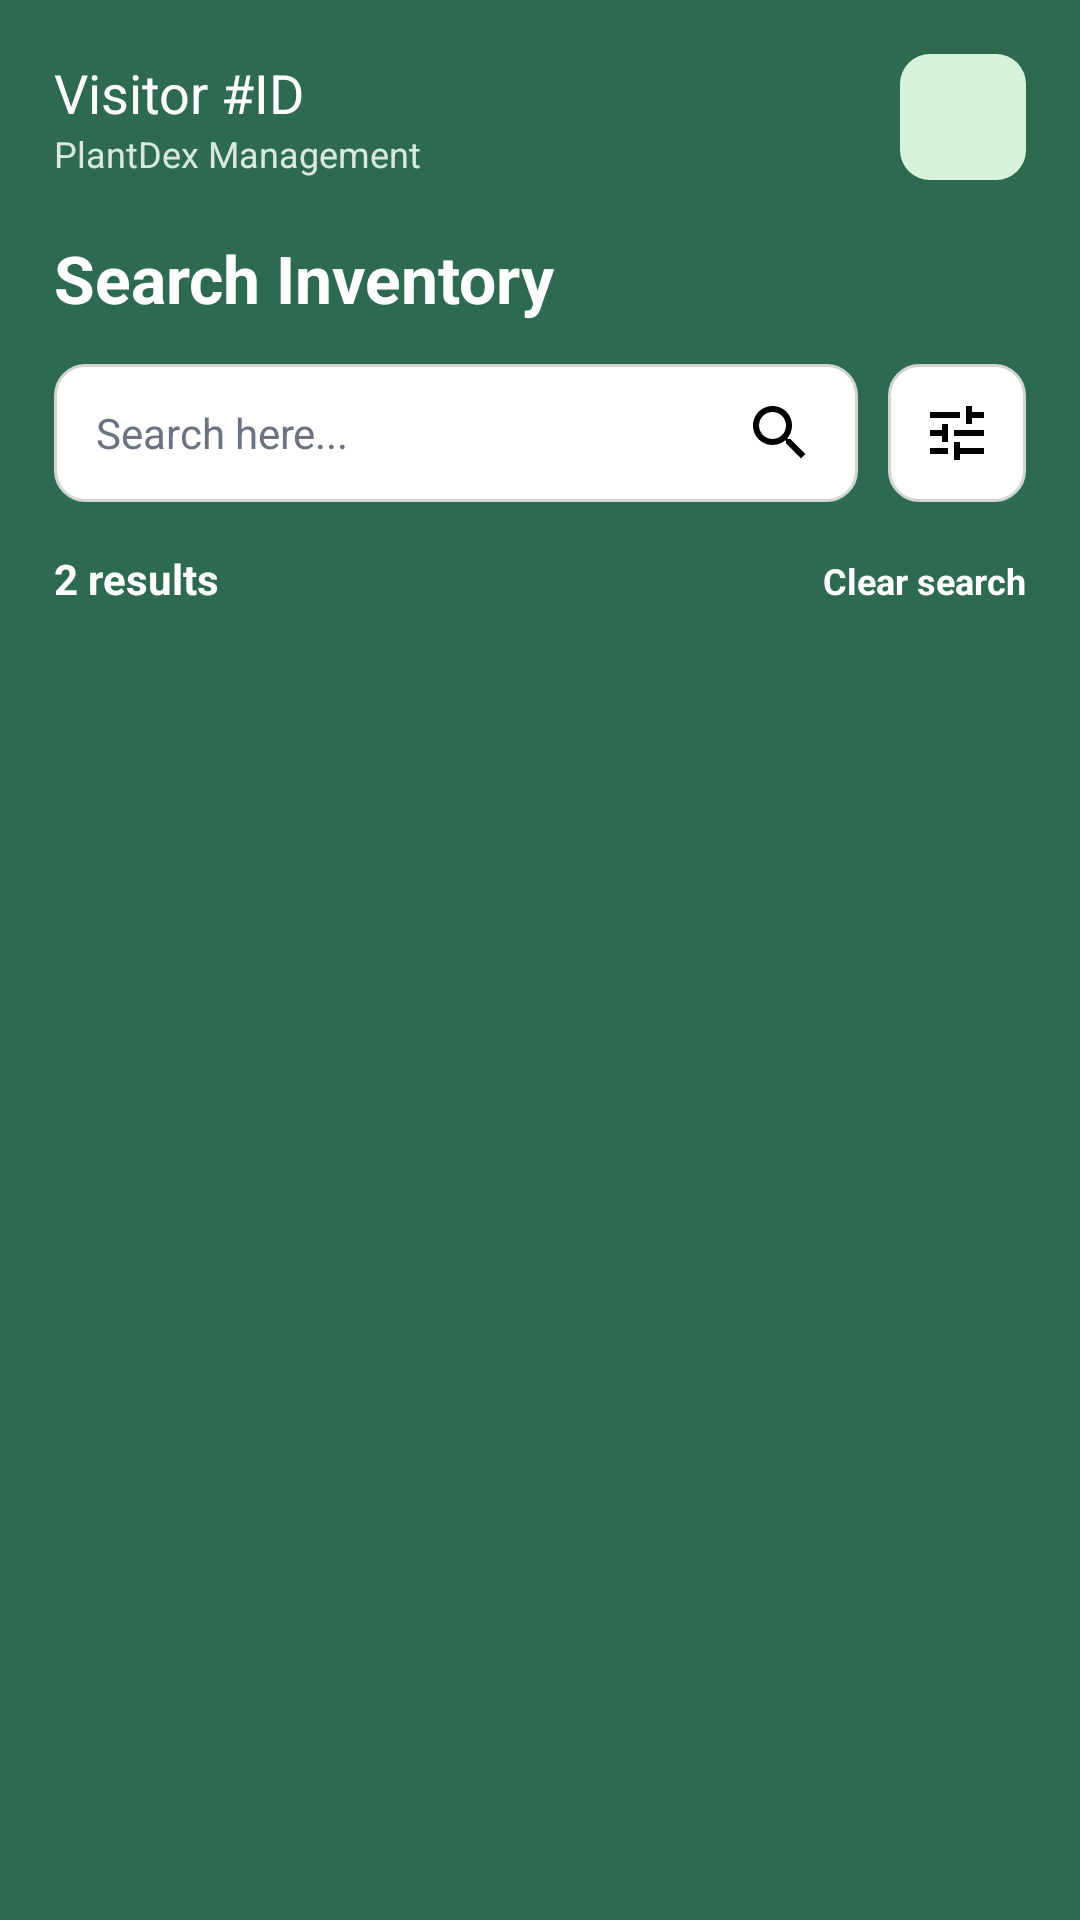

Android layout source for this screen:
<!-- AndroidManifest.xml: application theme Theme.PlantDex -->
<!-- res/layout/activity_search_inventory.xml -->
<?xml version="1.0" encoding="utf-8"?>
<LinearLayout xmlns:android="http://schemas.android.com/apk/res/android"
    android:fitsSystemWindows="true"
    android:layout_width="match_parent"
    android:layout_height="match_parent"
    android:orientation="vertical"
    android:background="@color/plantdex_bg">

    <ScrollView
        android:layout_width="match_parent"
        android:layout_height="0dp"
        android:layout_weight="1">

        <LinearLayout
            android:layout_width="match_parent"
            android:layout_height="wrap_content"
            android:orientation="vertical"
            android:padding="18dp">

            <include layout="@layout/header_role" android:id="@+id/header" />

            <TextView
                android:layout_width="match_parent"
                android:layout_height="wrap_content"
                android:layout_marginTop="18dp"
                android:text="Search Inventory"
                android:textColor="@color/white"
                android:textSize="22sp"
                android:textStyle="bold" />

            <LinearLayout
                android:layout_width="match_parent"
                android:layout_height="wrap_content"
                android:layout_marginTop="14dp"
                android:orientation="horizontal"
                android:gravity="center_vertical">

                <EditText
                    android:id="@+id/etSearch"
                    android:layout_width="0dp"
                    android:layout_height="46dp"
                    android:layout_weight="1"
                    android:background="@drawable/bg_input_box"
                    android:drawableEnd="@drawable/ic_search_icon"
                    android:drawablePadding="8dp"
                    android:hint="Search here..."
                    android:paddingStart="14dp"
                    android:paddingEnd="14dp"
                    android:singleLine="true"
                    android:textColor="@color/plantdex_text_primary"
                    android:textColorHint="@color/plantdex_text_muted"
                    android:textSize="14sp" />

                <ImageButton
                    android:id="@+id/btnFilter"
                    android:layout_width="46dp"
                    android:layout_height="46dp"
                    android:layout_marginStart="10dp"
                    android:background="@drawable/bg_input_box"
                    android:src="@drawable/ic_tune"
                    android:scaleType="centerInside"
                    android:padding="10dp"
                    android:contentDescription="Filter" />
            </LinearLayout>

            <LinearLayout
                android:id="@+id/groupResults"
                android:layout_width="match_parent"
                android:layout_height="wrap_content"
                android:orientation="vertical">

                <LinearLayout
                    android:layout_width="match_parent"
                    android:layout_height="wrap_content"
                    android:layout_marginTop="16dp"
                    android:orientation="horizontal">

                    <TextView
                        android:id="@+id/tvResultCount"
                        android:layout_width="0dp"
                        android:layout_height="wrap_content"
                        android:layout_weight="1"
                        android:text="2 results"
                        android:textColor="@color/white"
                        android:textSize="14sp"
                        android:textStyle="bold" />

                    <TextView
                        android:id="@+id/tvClearSearch"
                        android:layout_width="wrap_content"
                        android:layout_height="wrap_content"
                        android:text="Clear search"
                        android:textColor="@color/white"
                        android:textSize="12sp"
                        android:textStyle="bold" />
                </LinearLayout>

                <LinearLayout
                    android:id="@+id/resultsContainer"
                    android:layout_width="match_parent"
                    android:layout_height="wrap_content"
                    android:orientation="vertical" />
            </LinearLayout>

            <LinearLayout
                android:id="@+id/groupNoResults"
                android:layout_width="match_parent"
                android:layout_height="wrap_content"
                android:orientation="vertical"
                android:visibility="gone">

                <LinearLayout
                    android:layout_width="match_parent"
                    android:layout_height="wrap_content"
                    android:layout_marginTop="14dp"
                    android:background="@drawable/bg_error_banner"
                    android:padding="12dp">

                    <TextView
                        android:layout_width="match_parent"
                        android:layout_height="wrap_content"
                        android:text="⚠ No matching item found. Enter another name."
                        android:textColor="@color/plantdex_error_text"
                        android:textSize="12sp"
                        android:textStyle="bold" />
                </LinearLayout>

                <LinearLayout
                    android:layout_width="match_parent"
                    android:layout_height="wrap_content"
                    android:layout_marginTop="14dp"
                    android:background="@drawable/bg_card"
                    android:gravity="center_horizontal"
                    android:orientation="vertical"
                    android:padding="26dp">

                    <ImageView
                        android:layout_width="40dp"
                        android:layout_height="40dp"
                        android:src="@drawable/ic_search_icon"
                        android:contentDescription="No results" />

                    <TextView
                        android:id="@+id/tvNoMatchQuery"
                        android:layout_width="wrap_content"
                        android:layout_height="wrap_content"
                        android:layout_marginTop="14dp"
                        android:text="Nothing matches &quot;Rafflesia&quot;"
                        android:textColor="@color/plantdex_text_primary"
                        android:textSize="15sp"
                        android:textStyle="bold" />

                    <TextView
                        android:id="@+id/tvNoResultsHint"
                        android:layout_width="match_parent"
                        android:layout_height="wrap_content"
                        android:layout_marginTop="6dp"
                        android:gravity="center"
                        android:text="Check the spelling, or clear the search to see all collectibles."
                        android:textColor="@color/plantdex_text_muted"
                        android:textSize="12sp" />

                    <Button
                        android:id="@+id/btnClearSearchNoResults"
                        android:layout_width="match_parent"
                        android:layout_height="46dp"
                        android:layout_marginTop="16dp"
                        android:background="@drawable/btn_cancel_pill"
                        android:text="Clear search"
                        android:textAllCaps="false"
                        android:textColor="@color/plantdex_cancel_text"
                        android:textStyle="bold"
                        android:stateListAnimator="@null" />
                </LinearLayout>
            </LinearLayout>

        </LinearLayout>
    </ScrollView>

    <FrameLayout
        android:id="@+id/navContainer"
        android:layout_width="match_parent"
        android:layout_height="wrap_content" />

</LinearLayout>
<!-- res/layout/header_role.xml (included above) -->
<?xml version="1.0" encoding="utf-8"?>
<LinearLayout xmlns:android="http://schemas.android.com/apk/res/android"
    android:layout_width="match_parent"
    android:layout_height="wrap_content"
    android:orientation="horizontal"
    android:gravity="center_vertical">

    <LinearLayout
        android:layout_width="0dp"
        android:layout_height="wrap_content"
        android:layout_weight="1"
        android:orientation="vertical">

        <TextView
            android:id="@+id/tvRoleId"
            android:layout_width="wrap_content"
            android:layout_height="wrap_content"
            android:text="@string/visitor_id"
            android:textColor="@color/white"
            android:textSize="18sp" />

        <TextView
            android:layout_width="wrap_content"
            android:layout_height="wrap_content"
            android:text="@string/plantdex_management"
            android:textColor="@color/plantdex_hint"
            android:textSize="12sp" />
    </LinearLayout>

    <ImageButton
        android:id="@+id/btnProfile"
        android:layout_width="42dp"
        android:layout_height="42dp"
        android:background="@drawable/bg_icon_tile"
        android:src="@drawable/ic_person"
        android:scaleType="centerInside"
        android:padding="8dp"
        android:contentDescription="@string/plantdex_management" />
</LinearLayout>
<!-- resources referenced by this layout -->
<resources>
  <color name="plantdex_bg">#2D6A4F</color>
  <color name="plantdex_cancel_text">#1B5E3F</color>
  <color name="plantdex_error_text">#C0392B</color>
  <color name="plantdex_hint">#D8E8DF</color>
  <color name="plantdex_text_muted">#6B7280</color>
  <color name="plantdex_text_primary">#1B1B1B</color>
  <color name="white">#FFFFFF</color>
  <!-- drawable bg_card (drawable) -->
  <?xml version="1.0" encoding="utf-8"?>
  <shape xmlns:android="http://schemas.android.com/apk/res/android"
      android:shape="rectangle">
      <corners android:radius="14dp" />
      <solid android:color="@color/plantdex_card" />
  </shape>
  <!-- drawable bg_error_banner (drawable) -->
  <?xml version="1.0" encoding="utf-8"?>
  <shape xmlns:android="http://schemas.android.com/apk/res/android" android:shape="rectangle">
      <corners android:radius="10dp" />
      <solid android:color="@color/plantdex_error_bg" />
  </shape>
  <!-- drawable bg_icon_tile (drawable) -->
  <?xml version="1.0" encoding="utf-8"?>
  <shape xmlns:android="http://schemas.android.com/apk/res/android"
      android:shape="rectangle">
      <corners android:radius="10dp" />
      <solid android:color="@color/plantdex_icon_tile" />
  </shape>
  <!-- drawable bg_input_box (drawable) -->
  <?xml version="1.0" encoding="utf-8"?>
  <shape xmlns:android="http://schemas.android.com/apk/res/android" android:shape="rectangle">
      <corners android:radius="10dp" />
      <solid android:color="@color/plantdex_input_bg" />
      <stroke android:width="1dp" android:color="@color/plantdex_input_border" />
  </shape>
  <!-- drawable btn_cancel_pill (drawable) -->
  <?xml version="1.0" encoding="utf-8"?>
  <shape xmlns:android="http://schemas.android.com/apk/res/android" android:shape="rectangle">
      <corners android:radius="26dp" />
      <solid android:color="@color/plantdex_cancel_bg" />
  </shape>
  <!-- drawable ic_search_icon (drawable) -->
  <vector xmlns:android="http://schemas.android.com/apk/res/android" android:width="24dp" android:height="24dp" android:viewportWidth="24" android:viewportHeight="24" android:tint="#000000">
      <path android:fillColor="@android:color/white" android:pathData="M15.5,14h-0.79l-0.28,-0.27C15.41,12.59 16,11.11 16,9.5 16,5.91 13.09,3 9.5,3S3,5.91 3,9.5 5.91,16 9.5,16c1.61,0 3.09,-0.59 4.23,-1.57l0.27,0.28v0.79l5,4.99L20.49,19l-4.99,-5zm-6,0C7.01,14 5,11.99 5,9.5S7.01,5 9.5,5 14,7.01 14,9.5 11.99,14 9.5,14z"/>
  </vector>
  <!-- drawable ic_tune (drawable) -->
  <vector xmlns:android="http://schemas.android.com/apk/res/android" android:width="24dp" android:height="24dp" android:viewportWidth="24" android:viewportHeight="24" android:tint="#000000">
      <path android:fillColor="@android:color/white" android:pathData="M3,17v2h6v-2H3zM3,5v2h10V5H3zm10,16v-2h8v-2h-8v-2h-2v6h2zM7,9v2H3v2h4v2h2V9H7zm14,4v-2H11v2h10zm-6,-4h2V7h4V5h-4V3h-2v6z"/>
  </vector>
  <string name="plantdex_management">PlantDex Management</string>
  <string name="visitor_id">Visitor #ID</string>
  <style name="Theme.PlantDex" parent="Base.Theme.PlantDex" />
  <color name="plantdex_card">#FFFFFF</color>
  <color name="plantdex_error_bg">#FBEAEA</color>
  <color name="plantdex_icon_tile">#D8F3DC</color>
  <color name="plantdex_input_bg">#FFFFFF</color>
  <color name="plantdex_input_border">#D0D5D2</color>
  <color name="plantdex_cancel_bg">#DDEFE4</color>
  <color name="plantdex_button">#52B788</color>
  <color name="plantdex_chip_bg">#8FBC9B</color>
  <color name="plantdex_chip_text">#1B3A2A</color>
  <color name="plantdex_error_btn">#A6423A</color>
</resources>
